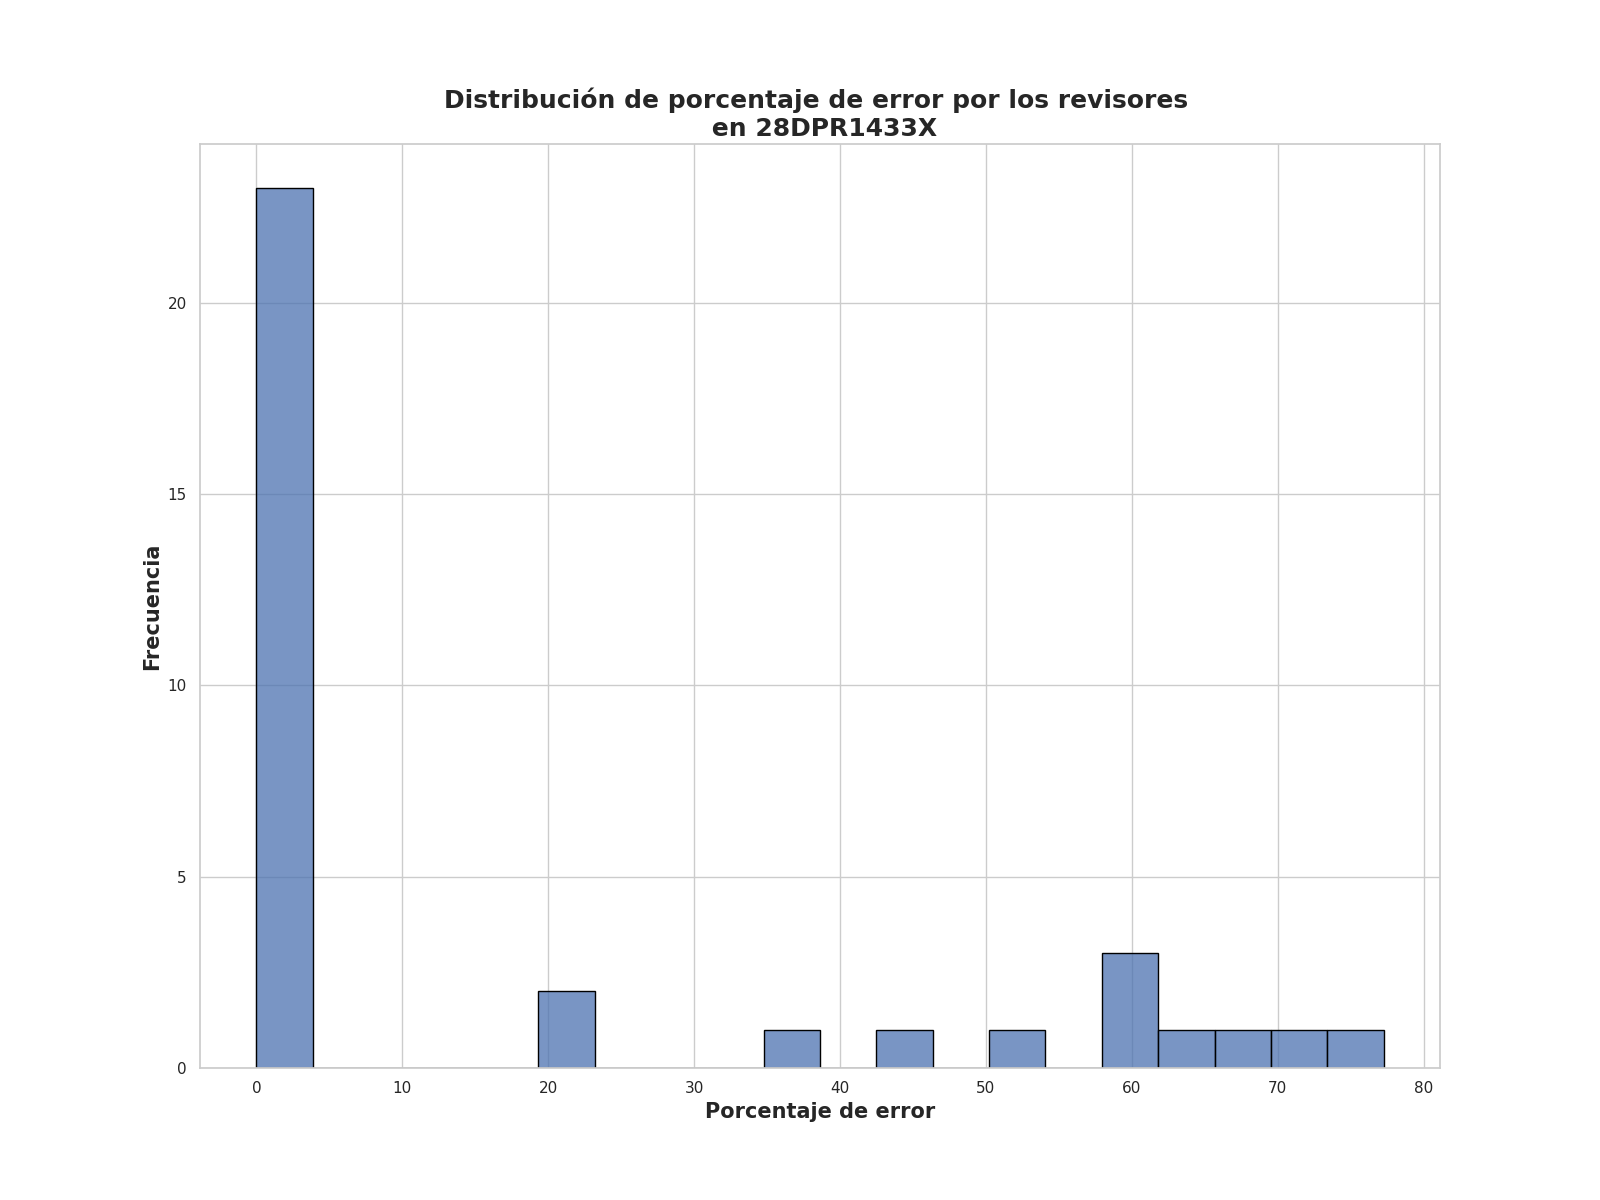

Values plotted in this chart, from the file beside it:
Porcentaje de error de revisores, Frecuencia
0.0, 13
1.25, 5
2.0, 2
3.25, 2
72.5, 1
20.0, 1
43.25, 1
3.75, 1
59.5, 1
53.25, 1
66.75, 1
77.25, 1
21.75, 1
59.0, 1
64.0, 1
36.5, 1
61.5, 1
